Labelled photos from "electrical_equipment", an image-classification folder in aatif-pathan001/Transfer-Learning-Projects. The possible labels are: breaker, closed blade disconnect switch, current transformer, porcelain pin insulator, power transformer, recloser.

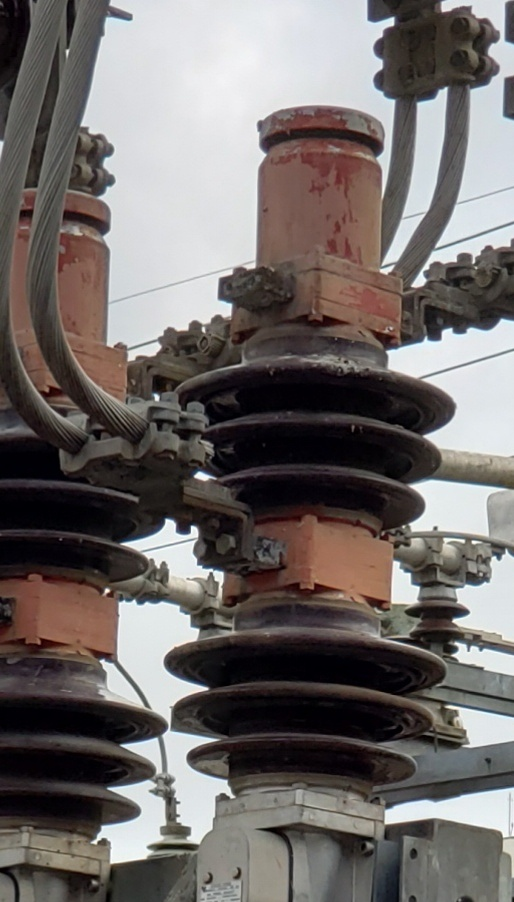
Label: breaker

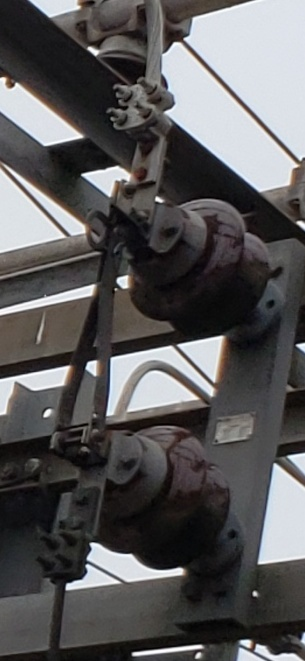
Label: closed blade disconnect switch

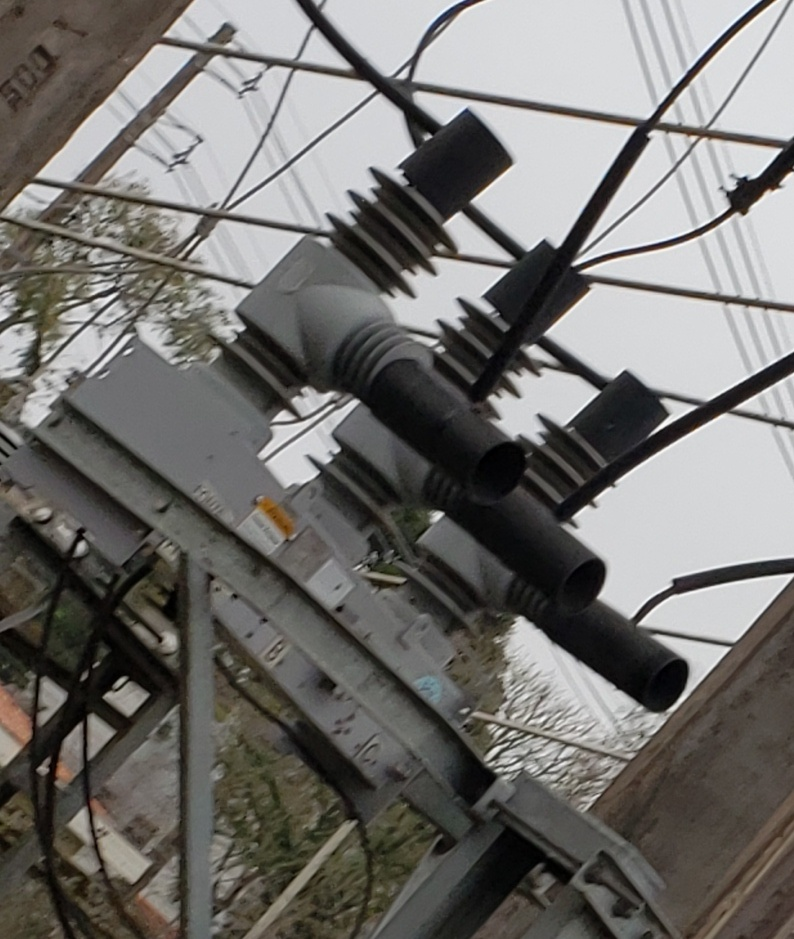
Label: recloser

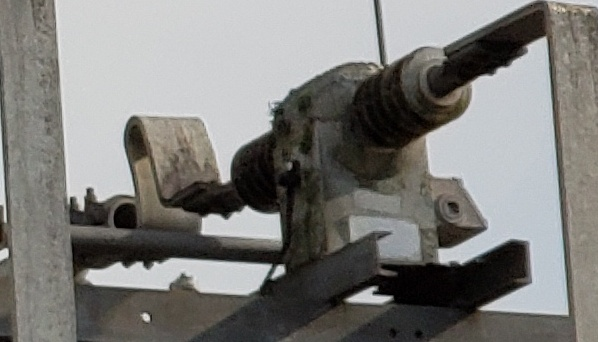
Label: current transformer

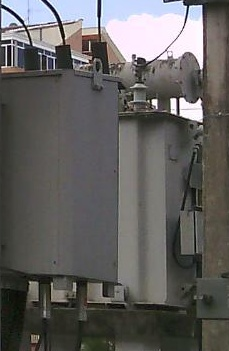
Label: power transformer

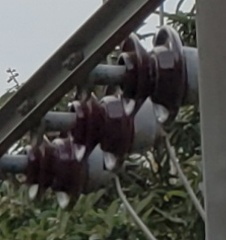
Label: porcelain pin insulator
